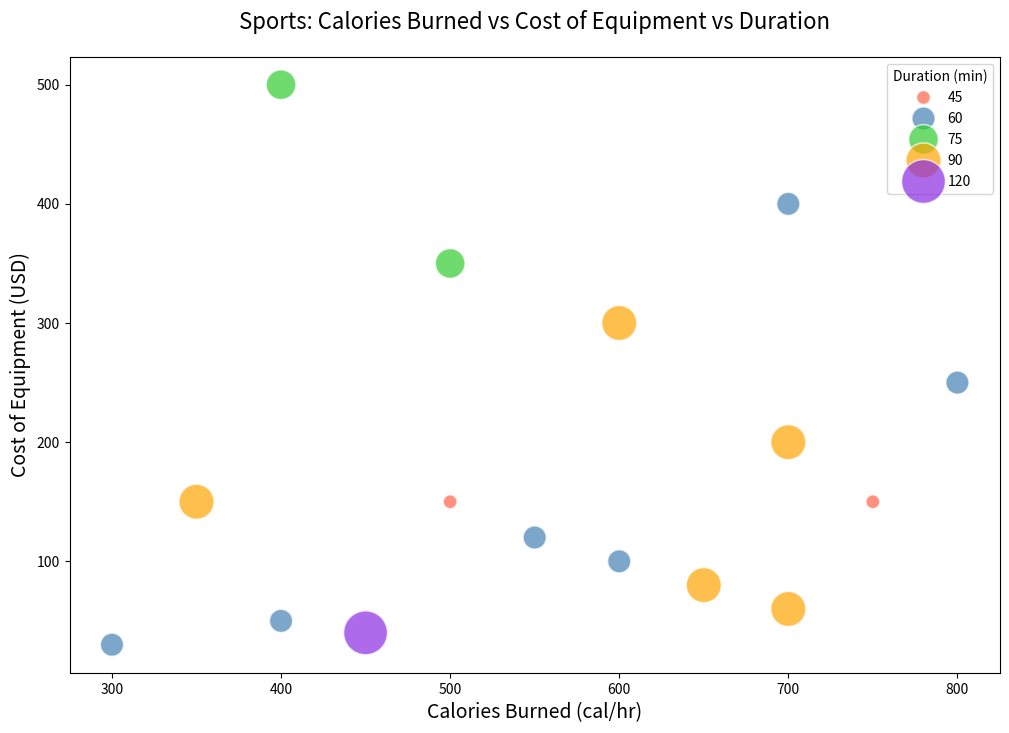

Recreate this plot in Python.

import pandas as pd
import seaborn as sns
import matplotlib.pyplot as plt

data = {
    'Sport': ['Running', 'Swimming', 'Cycling', 'Yoga', 'Weightlifting', 'Tennis', 'Basketball', 'Soccer',
              'Hiking', 'Rowing', 'Boxing', 'Rock Climbing', 'Dancing', 'Skiing', 'Skateboarding', 'Surfing'],
    'Calories Burned (cal/hr)': [600, 500, 700, 300, 400, 550, 650, 700, 450, 800, 750, 600, 400, 700, 350, 500],
    'Cost of Equipment (USD)': [100, 150, 200, 30, 500, 120, 80, 60, 40, 250, 150, 300, 50, 400, 150, 350],
    'Duration (min)': [60, 45, 90, 60, 75, 60, 90, 90, 120, 60, 45, 90, 60, 60, 90, 75]
}

df = pd.DataFrame(data)

plt.figure(figsize=(12, 8))
bubble_chart = sns.scatterplot(
    data=df,
    x="Calories Burned (cal/hr)",
    y="Cost of Equipment (USD)",
    size="Duration (min)",
    sizes=(100, 1000),
    hue="Duration (min)",
    palette=["#ff6347", "#4682b4", "#32cd32", "#ffa500", "#8a2be2", "#5f9ea0", "#d2691e", "#6495ed",
             "#dc143c", "#00fa9a", "#ff4500", "#8b0000", "#ffd700", "#ff69b4", "#c71585", "#ffb6c1"],
    alpha=0.7,
    legend=True
)

bubble_chart.set_title("Sports: Calories Burned vs Cost of Equipment vs Duration", fontsize=16, pad=20)
bubble_chart.set_xlabel("Calories Burned (cal/hr)", fontsize=14)
bubble_chart.set_ylabel("Cost of Equipment (USD)", fontsize=14)

plt.show()
